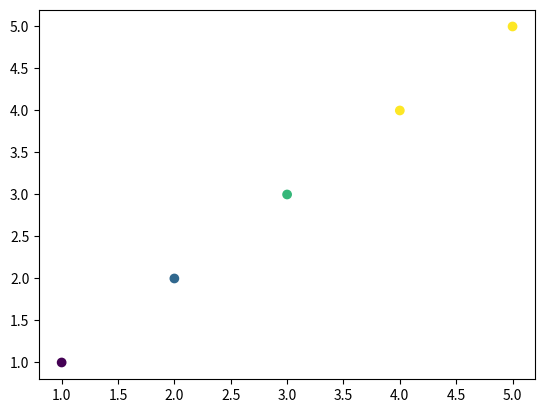

The script that saved this image:
import matplotlib.pyplot as plt

a = [1, 2,3,4,5]
b = [1,2,3,4,5]
plt.scatter(a, b, c=[1, 2, 3, 4, 4])
plt.show()